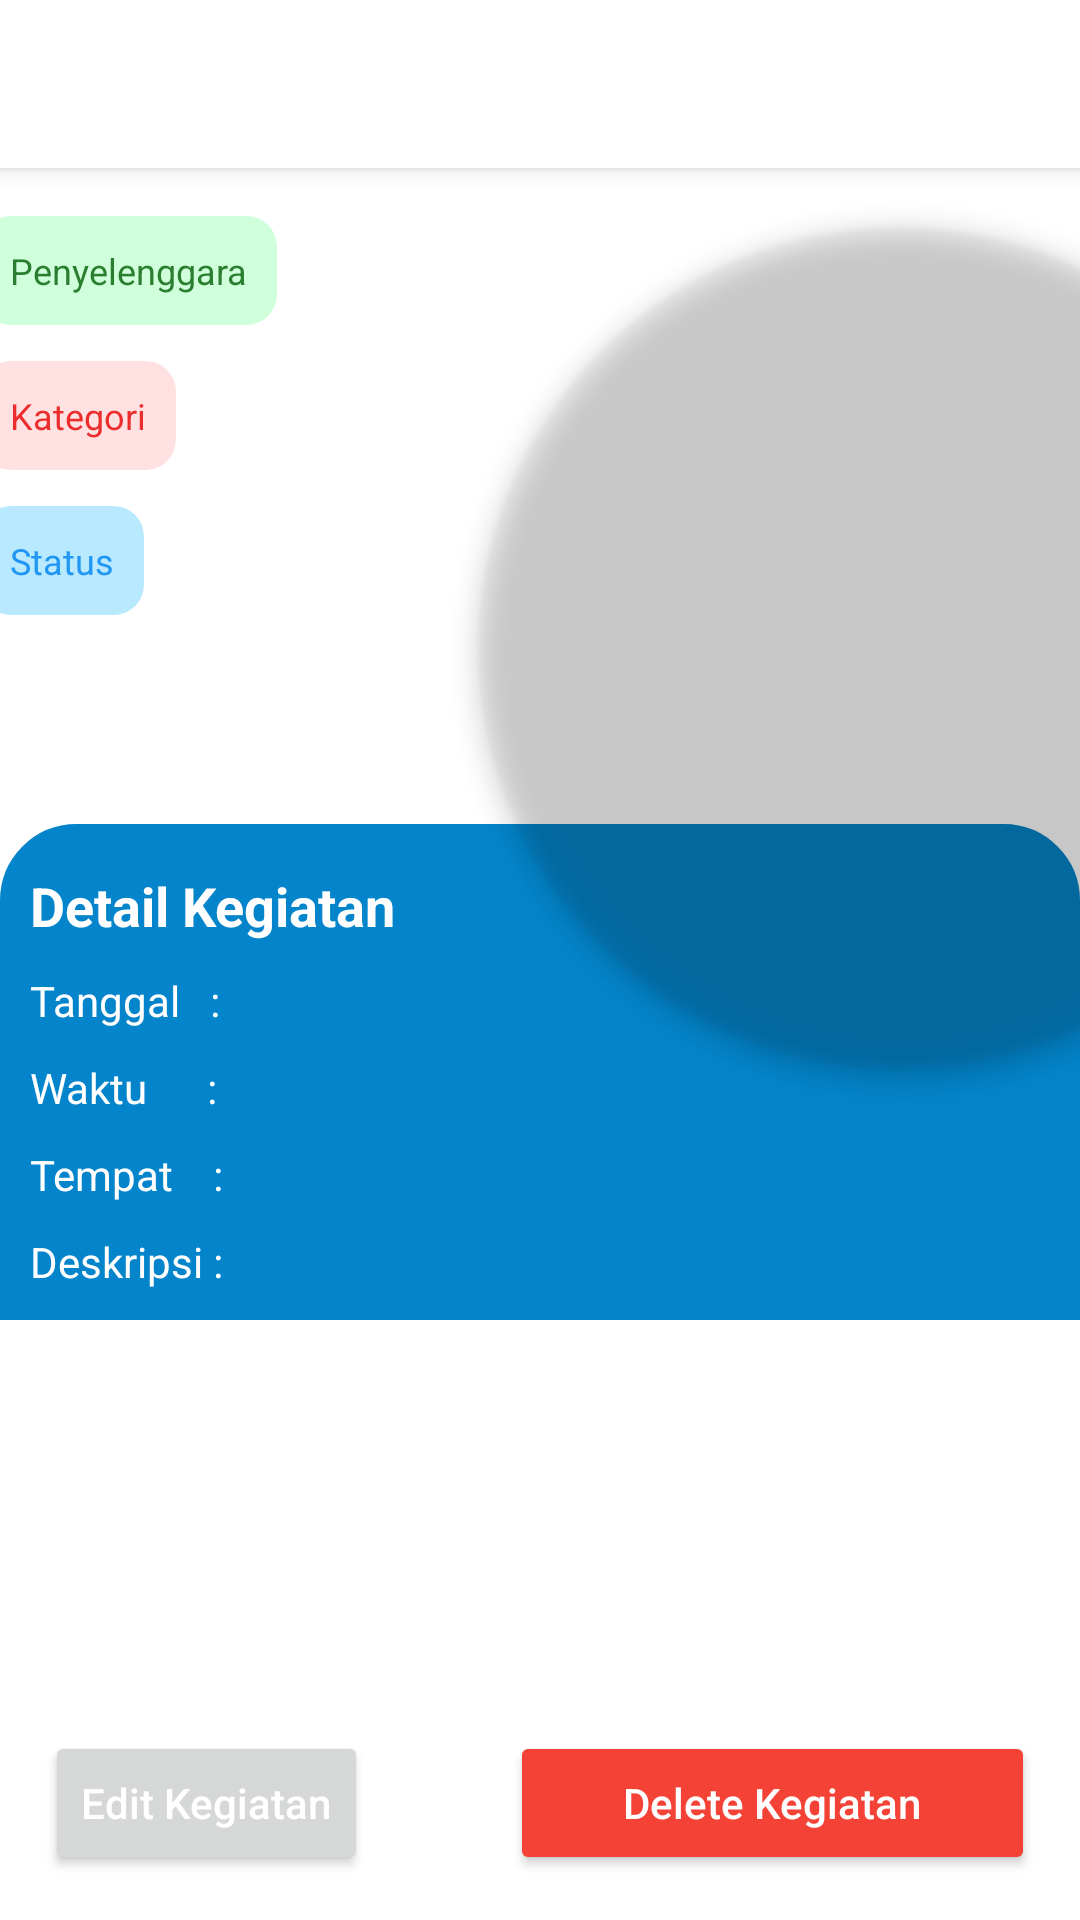

Android layout source for this screen:
<!-- AndroidManifest.xml: application theme Theme.AndroidApp -->
<!-- res/layout/activity_event_detail.xml -->
<?xml version="1.0" encoding="utf-8"?>
<androidx.coordinatorlayout.widget.CoordinatorLayout xmlns:android="http://schemas.android.com/apk/res/android"
    xmlns:app="http://schemas.android.com/apk/res-auto"
    android:layout_width="match_parent"
    android:layout_height="match_parent"
    xmlns:tools="http://schemas.android.com/tools"
    android:background="@color/white">

    <com.google.android.material.appbar.AppBarLayout
        android:layout_width="match_parent"
        android:layout_height="wrap_content"
        android:background="@android:color/white">

        <androidx.appcompat.widget.Toolbar
            android:id="@+id/toolbar"
            android:layout_width="match_parent"
            android:layout_height="wrap_content"
            app:navigationIcon="@drawable/ic_back"
            app:cardElevation="0dp">

            <LinearLayout
                android:layout_width="match_parent"
                android:layout_height="wrap_content"
                android:orientation="vertical">

                <TextView
                    android:id="@+id/NamaKegiatan"
                    android:layout_width="match_parent"
                    android:layout_height="wrap_content"
                    android:textColor="@android:color/black"
                    android:textSize="16sp"
                    android:textStyle="bold" />

            </LinearLayout>

        </androidx.appcompat.widget.Toolbar>

    </com.google.android.material.appbar.AppBarLayout>

    <androidx.core.widget.NestedScrollView
        android:id="@+id/nestedScrollView"
        android:layout_width="match_parent"
        android:layout_height="664dp"
        app:layout_behavior="@string/appbar_scrolling_view_behavior">

        <RelativeLayout
            android:layout_width="match_parent"
            android:layout_height="match_parent"
            android:layout_marginBottom="50dp">

            <LinearLayout
                android:layout_width="wrap_content"
                android:layout_height="wrap_content"
                android:layout_marginTop="10dp"
                android:layout_marginStart="-12dp"
                android:orientation="vertical">

                <androidx.cardview.widget.CardView
                    android:layout_width="wrap_content"
                    android:layout_height="wrap_content"
                    app:cardBackgroundColor="#ffd0ffdb"
                    app:cardCornerRadius="10dp"
                    app:cardElevation="0dp"
                    app:cardUseCompatPadding="true">

                    <TextView
                        android:id="@+id/penyelenggaraKegiatan"
                        android:layout_width="wrap_content"
                        android:layout_height="wrap_content"
                        android:drawablePadding="10dp"
                        android:gravity="center_vertical"
                        android:padding="10dp"
                        android:text="Penyelenggara"
                        android:textColor="#ff2a7e2f"
                        android:textSize="12sp" />

                </androidx.cardview.widget.CardView>

                <androidx.cardview.widget.CardView
                    android:layout_width="wrap_content"
                    android:layout_height="wrap_content"
                    app:cardBackgroundColor="#ffffe1e1"
                    app:cardCornerRadius="10dp"
                    app:cardElevation="0dp"
                    app:cardUseCompatPadding="true">

                    <TextView
                        android:id="@+id/kategoriKegiatan"
                        android:layout_width="wrap_content"
                        android:layout_height="wrap_content"
                        android:drawablePadding="10dp"
                        android:gravity="center_vertical"
                        android:padding="10dp"
                        android:text="Kategori"
                        android:textColor="#ffec2d2d"
                        android:textSize="12sp" />

                </androidx.cardview.widget.CardView>

                <androidx.cardview.widget.CardView
                    android:layout_width="wrap_content"
                    android:layout_height="wrap_content"
                    app:cardBackgroundColor="#B8E9FF"
                    app:cardCornerRadius="10dp"
                    app:cardElevation="0dp"
                    app:cardUseCompatPadding="true">

                    <TextView
                        android:id="@+id/statusKegiatan"
                        android:layout_width="wrap_content"
                        android:layout_height="wrap_content"
                        android:drawablePadding="10dp"
                        android:gravity="center_vertical"
                        android:padding="10dp"
                        android:text="Status"
                        android:textColor="#2196F3"
                        android:textSize="12sp" />

                </androidx.cardview.widget.CardView>

            </LinearLayout>

            <FrameLayout
                android:layout_width="match_parent"
                android:layout_height="match_parent">

                <LinearLayout
                    android:layout_width="match_parent"
                    android:layout_height="match_parent"
                    android:orientation="vertical">

                    <com.google.android.material.imageview.ShapeableImageView
                        android:id="@+id/imageKegiatan"
                        android:layout_width="280dp"
                        android:layout_height="280dp"
                        android:layout_gravity="end|center"
                        android:layout_marginTop="20dp"
                        android:layout_marginEnd="-80dp"
                        android:background="@android:color/transparent"
                        android:elevation="5dp"
                        android:scaleType="centerCrop"
                        app:shapeAppearanceOverlay="@style/circularImageView"
                        app:srcCompat="@drawable/logo_stis" />

                    <androidx.cardview.widget.CardView
                        android:layout_width="wrap_content"
                        android:layout_height="wrap_content"
                        android:layout_gravity="start|center"
                        android:layout_marginStart="20dp"
                        android:layout_marginTop="-70dp"
                        android:layout_marginBottom="50dp"
                        app:cardBackgroundColor="#ffa000"
                        app:cardCornerRadius="5dp"
                        app:cardElevation="5dp"
                        app:cardUseCompatPadding="true">

                    </androidx.cardview.widget.CardView>

                    <LinearLayout
                        android:layout_width="match_parent"
                        android:layout_height="match_parent"
                        android:layout_marginTop="-80dp"
                        android:background="@drawable/bg_circle_radius_primary"
                        android:orientation="vertical">

                        <TextView
                            android:layout_width="wrap_content"
                            android:layout_height="wrap_content"
                            android:layout_marginTop="15dp"
                            android:paddingLeft="10dp"
                            android:paddingRight="10dp"
                            android:text="Detail Kegiatan"
                            android:textColor="@color/white"
                            android:textSize="18sp"
                            android:textStyle="bold" />

                        <TextView
                            android:id="@+id/tanggalKegiatan"
                            android:layout_width="wrap_content"
                            android:layout_height="wrap_content"
                            android:layout_marginTop="10dp"
                            android:paddingLeft="10dp"
                            android:paddingRight="10dp"
                            android:text="Tanggal   :"
                            android:textColor="@color/white"
                            android:textSize="14sp" />

                        <TextView
                            android:id="@+id/waktuKegiatan"
                            android:layout_width="wrap_content"
                            android:layout_height="wrap_content"
                            android:layout_marginTop="10dp"
                            android:paddingLeft="10dp"
                            android:paddingRight="10dp"
                            android:text="Waktu      :"
                            android:textColor="@color/white"
                            android:textSize="14sp" />

                        <TextView
                            android:id="@+id/tempatKegiatan"
                            android:layout_width="wrap_content"
                            android:layout_height="wrap_content"
                            android:layout_marginTop="10dp"
                            android:paddingLeft="10dp"
                            android:paddingRight="10dp"
                            android:text="Tempat    :"
                            android:textColor="@color/white"
                            android:textSize="14sp" />

                        <TextView
                            android:id="@+id/deskripsiKegiatan"
                            android:layout_width="wrap_content"
                            android:layout_height="wrap_content"
                            android:layout_marginTop="10dp"
                            android:layout_marginBottom="10dp"
                            android:paddingLeft="10dp"
                            android:paddingRight="10dp"
                            android:text="Deskripsi :"
                            android:textColor="@color/white"
                            android:textSize="14sp" />

                    </LinearLayout>

                </LinearLayout>

            </FrameLayout>

        </RelativeLayout>

    </androidx.core.widget.NestedScrollView>

    <Button
        android:id="@+id/buttonDelete"
        android:layout_width="175dp"
        android:layout_height="wrap_content"
        android:layout_marginTop="20dp"
        android:backgroundTint="@color/red"
        android:minHeight="48dp"
        android:layout_margin="15dp"
        android:text="Delete Kegiatan"
        android:textAllCaps="false"
        android:textColor="@color/white"
        app:layout_anchor="@+id/nestedScrollView"
        app:layout_anchorGravity="end|bottom"
        tools:ignore="TextContrastCheck,TouchTargetSizeCheck" />

    <Button
        android:id="@+id/buttonEdit"
        android:layout_width="wrap_content"
        android:layout_height="wrap_content"
        android:layout_marginTop="20dp"
        android:layout_margin="15dp"
        android:minHeight="48dp"
        android:text="Edit Kegiatan"
        android:textAllCaps="false"
        android:textColor="@color/white"
        app:layout_anchor="@+id/nestedScrollView"
        app:layout_anchorGravity="start|bottom"
        tools:ignore="TextContrastCheck,TouchTargetSizeCheck" />


</androidx.coordinatorlayout.widget.CoordinatorLayout>
<!-- resources referenced by this layout -->
<resources>
  <color name="red">#F44336</color>
  <color name="white">#FFFFFFFF</color>
  <!-- drawable bg_circle_radius_primary (drawable) -->
  <?xml version="1.0" encoding="utf-8"?>
  <shape xmlns:android="http://schemas.android.com/apk/res/android"
      android:shape="rectangle">
      <solid android:color="@color/stis" />
      <stroke
          android:width="1dp"
          android:color="@color/stis" />
      <size android:width="50dp" />
      <corners
          android:topLeftRadius="25dp"
          android:topRightRadius="25dp" />
  </shape>
  <style name="circularImageView">
          <item name="cornerFamily">rounded</item>
          <item name="cornerSize">50%</item>
      </style>
  <style name="Theme.AndroidApp" parent="Theme.MaterialComponents.DayNight.DarkActionBar">
          
          <item name="colorPrimary">@color/purple_500</item>
          <item name="colorPrimaryVariant">@color/purple_700</item>
          <item name="colorOnPrimary">@color/white</item>
          
          <item name="colorSecondary">@color/teal_200</item>
          <item name="colorSecondaryVariant">@color/teal_700</item>
          <item name="colorOnSecondary">@color/black</item>
          
          <item name="android:statusBarColor">?attr/colorPrimaryVariant</item>
          
      </style>
  <color name="stis">#0485cb</color>
  <color name="purple_500">#FF6200EE</color>
  <color name="purple_700">#FF3700B3</color>
  <color name="teal_200">#FF03DAC5</color>
  <color name="teal_700">#FF018786</color>
  <color name="black">#FF000000</color>
</resources>
